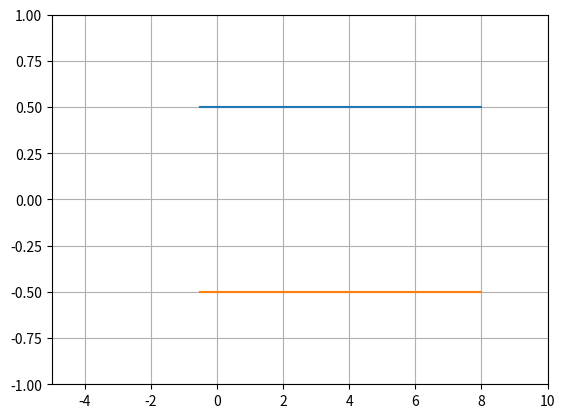

Write the Python code that produced this figure. (Note: this script raises an exception after producing the figure.)
import numpy as np
from numpy import absolute as nabs
from scipy.integrate import odeint
import matplotlib.pyplot as plt
from matplotlib.animation import FuncAnimation


def collision(x1, vx1, x2, vx2, radius, mass1, mass2):
    """Аргументы функции:
    x1, vx1 - координата и скорость 1-ой частицы
    x2, vx2 - координата и скорость 2-ой частицы
    radius, mass1, mass2 - радиус частиц и их массы
    """

    # Расчет расстояния между центрами частиц
    r12 = np.sqrt((x1 - x2) ** 2)

    # Проверка условия на столкновение: расстояние
    # должно быть меньше 2-х радиусов
    if r12 <= 2 * radius:
        # Пересчет  скорости первой частицы
        VX1 = vx1 * (mass1 - mass2) / (mass1 + mass2) \
              + 2 * mass2 * vx2 / (mass1 + mass2)

        # Пересчет скорости второй частицы
        VX2 = vx2 * (mass2 - mass1) / (mass1 + mass2) \
              + 2 * mass1 * vx1 / (mass1 + mass2)

    else:
        # Eсли условие столкновнеия не выполнено,
        # то скорости частиц не пересчитываются
        VX1, VX2 = vx1, vx2

    return VX1, VX2


def move_func(s, t):
    x1, v_x1, x2, v_x2 = s

    dx1dt = v_x1
    dv_x1dt = 0

    dx2dt = v_x2
    dv_x2dt = 0

    return dx1dt, dv_x1dt, dx2dt, dv_x2dt


def calc(mass1, mass2, radius, x10, x20, v10, v20, T, N):
    # Массивы для записи итоговых координат объектов
    x1 = [x10]
    x2 = [x20]

    tau = np.linspace(0, T, N)

    # Цикл для расчета столкновений
    for k in range(N - 1):
        t = [tau[k], tau[k + 1]]
        s0 = x10, v10, x20, v20

        sol = odeint(move_func, s0, t)

        x10 = sol[1, 0]
        x20 = sol[1, 2]
        x1.append(x10)
        x2.append(x20)

        v10 = sol[1, 1]
        v20 = sol[1, 3]
        res = collision(x10, v10, x20, v20, radius, mass1, mass2)
        v10 = res[0]
        v20 = res[1]

    return x1, x2


def animate(i):
    ball_1.set_data((x1[i], 0))
    ball_2.set_data((x2[i], 0))


if __name__ == '__main__':

    # Парамаетры и условия тестового примера
    mass1 = 3.5
    mass2 = 1
    radius = 0.5

    x10 = 0
    x20 = 4
    v10 = 1
    v20 = 0

    # Разбиение общего времени моделирования на интервалы
    T = 10
    N = 500

    x1, x2 = calc(mass1, mass2, radius, x10, x20, v10, v20, T, N)

    fig, ax = plt.subplots()

    ball_1, = plt.plot([], [], 'o', color='r', ms=25)
    ball_2, = plt.plot([], [], 'o', color='g', ms=25)
    ax.set_xlim(-5, 10)
    ax.set_ylim(-1, 1)

    ani = FuncAnimation(fig, animate, frames=N, interval=30)
    plt.plot([-0.5, 8], [0.5, 0.5])
    plt.plot([-0.5, 8], [-0.5, -0.5])
    plt.grid()
    ani.save('collision.gif')